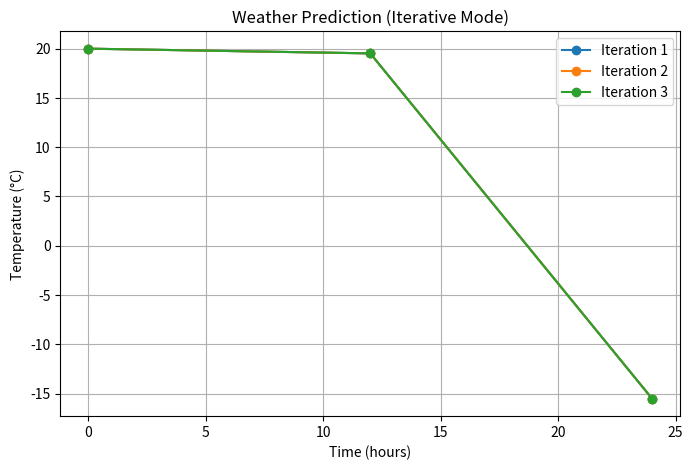

Source code (Python):
# iterative_mode.py
import matplotlib.pyplot as plt

# Quadratic model coefficients (different from Waterfall mode for variation)
a = -0.12
b = 1.4
c = 20

def quadratic_weather_model(time):
    """Predict temperature using quadratic equation."""
    return a * (time ** 2) + b * time + c

print("\n=== ITERATIVE MODE ===")
iterations = 3
all_hours = []
all_temps = []

for iteration in range(1, iterations + 1):
    print(f"Iteration {iteration}:")
    hours = list(range(0, 25, 12))  # every 12 hours
    temps = []

    for hour in hours:
        temp = quadratic_weather_model(hour)
        temps.append(temp)
        print(f"Time: {hour} hrs -> Temp: {temp:.2f}°C")

    print("---")

    # Save results for plotting
    all_hours.append(hours)
    all_temps.append(temps)

# 📊 Plot graph for each iteration
plt.figure(figsize=(8, 5))
for i in range(iterations):
    plt.plot(all_hours[i], all_temps[i], marker='o', linestyle='-', label=f"Iteration {i+1}")

plt.title("Weather Prediction (Iterative Mode)")
plt.xlabel("Time (hours)")
plt.ylabel("Temperature (°C)")
plt.grid(True)
plt.legend()

# Save as PNG
plt.savefig("iterative_weather.png", dpi=300)

# Show graph
plt.show()
